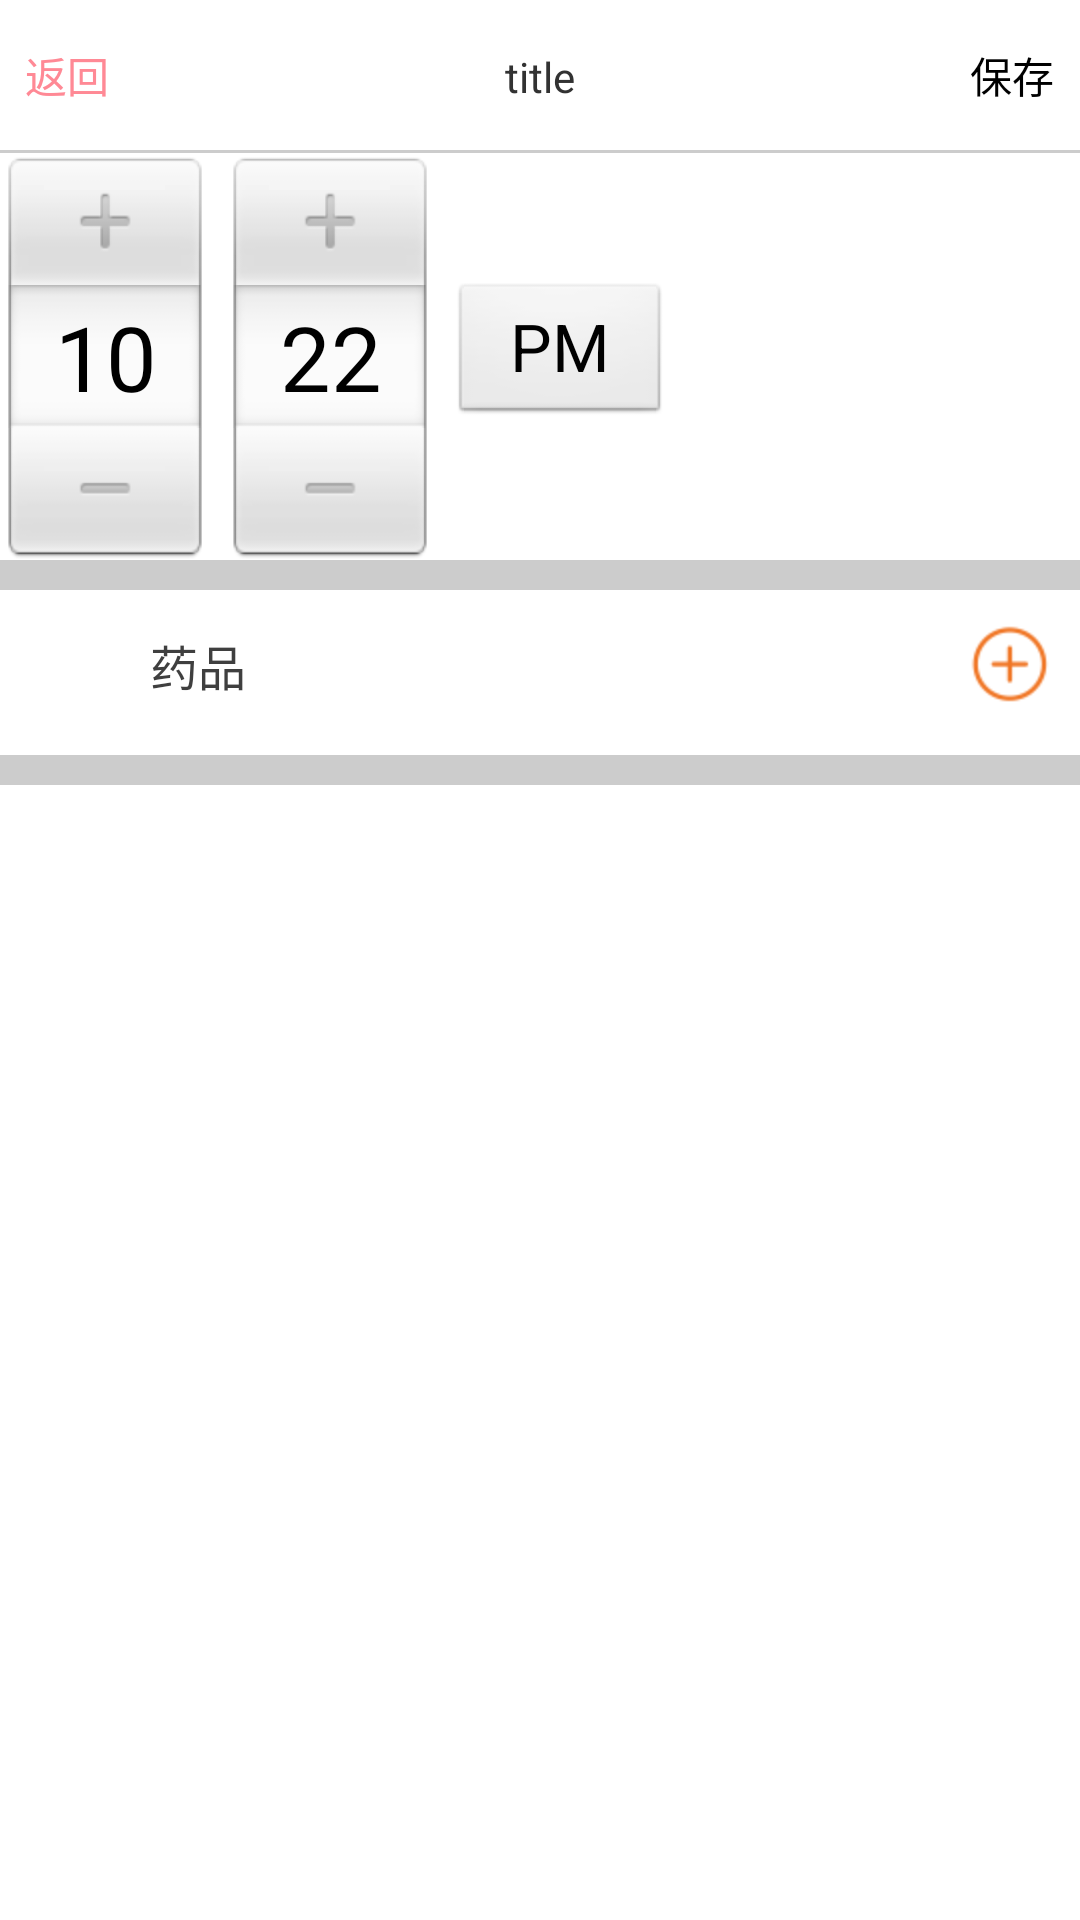

Write the Android layout XML for this screen, with the resource values it uses.
<!-- AndroidManifest.xml: application theme AppTheme -->
<!-- res/layout/aty_add_warning.xml -->
<?xml version="1.0" encoding="utf-8"?>
<LinearLayout xmlns:android="http://schemas.android.com/apk/res/android"
    android:layout_width="match_parent"
    android:layout_height="match_parent"
    android:orientation="vertical" >

    <include layout="@layout/titl_base" />

    <TimePicker
        android:id="@+id/timepicker"
        android:layout_width="wrap_content"
        android:layout_height="wrap_content" />

    <View
        android:layout_width="match_parent"
        android:layout_height="10dp"
        android:background="@color/gray" />

    <LinearLayout
        android:layout_width="match_parent"
        android:layout_height="wrap_content"
        android:orientation="horizontal"
        android:visibility="gone" >

        <TextView
            android:layout_width="wrap_content"
            android:layout_height="50dp"
            android:layout_weight="8"
            android:gravity="center_vertical"
            android:text="  重复"
            android:textSize="14sp" />

        <TextView
            android:layout_width="wrap_content"
            android:layout_height="50dp"
            android:layout_weight="1"
            android:text="每天" />

        <TextView
            android:layout_width="wrap_content"
            android:layout_height="50dp"
            android:layout_weight="1"
            android:text=">" />
    </LinearLayout>

    <View
        android:layout_width="match_parent"
        android:layout_height="1dp"
        android:layout_marginTop="5dp"
        android:background="@color/gray"
        android:visibility="gone" />

<RelativeLayout 
    android:layout_width="match_parent"
    android:layout_height="wrap_content"
    android:orientation="horizontal" >

    <TextView
        android:id="@+id/tv"
        android:layout_width="wrap_content"
        android:layout_height="50dp"
        android:layout_alignParentLeft="true"
        android:layout_marginLeft="50dp"
        android:text="药品"
        android:gravity="center"
        android:textColor="@color/black"
        android:textSize="16sp" />

    <LinearLayout
        android:id="@+id/addmedicine"
        android:layout_width="wrap_content"
        android:layout_height="50dp"
        android:layout_alignParentRight="true"
        android:layout_marginLeft="10dp"
        android:layout_marginRight="10dp"
        android:gravity="center"
        android:orientation="vertical" >

        <ImageView
            android:layout_width="wrap_content"
            android:layout_height="wrap_content"
            android:background="@drawable/chat_others_p" />
    </LinearLayout>

</RelativeLayout>
    <View
        android:layout_width="match_parent"
        android:layout_height="10dp"
        android:layout_marginTop="5dp"
        android:background="@color/gray" />

    <ListView
        android:id="@+id/medicine"
        android:layout_width="match_parent"
        android:layout_height="match_parent" >
    </ListView>

    <LinearLayout
        android:layout_width="match_parent"
        android:layout_height="wrap_content"
        android:orientation="horizontal"
        android:visibility="gone" >

        <TextView
            android:layout_width="wrap_content"
            android:layout_height="50dp"
            android:layout_weight="8"
            android:gravity="center_vertical"
            android:text="  铃声"
            android:textSize="14sp" />

        <TextView
            android:layout_width="wrap_content"
            android:layout_height="50dp"
            android:layout_weight="1"
            android:text="系统" />

        <TextView
            android:layout_width="wrap_content"
            android:layout_height="50dp"
            android:layout_weight="1"
            android:text=">" />
    </LinearLayout>

    <View
        android:layout_width="match_parent"
        android:layout_height="1dp"
        android:layout_marginTop="5dp"
        android:background="@color/gray"
        android:visibility="gone" />

    <LinearLayout
        android:layout_width="match_parent"
        android:layout_height="wrap_content"
        android:orientation="horizontal"
        android:visibility="gone" >

        <TextView
            android:layout_width="wrap_content"
            android:layout_height="50dp"
            android:layout_weight="8"
            android:gravity="center_vertical"
            android:text="  未服药自动通知联系人"
            android:textSize="14sp" />

        <TextView
            android:layout_width="wrap_content"
            android:layout_height="50dp"
            android:layout_weight="1"
            android:text=">" />
    </LinearLayout>

</LinearLayout>
<!-- res/layout/titl_base.xml (included above) -->
<?xml version="1.0" encoding="utf-8"?>
<LinearLayout xmlns:android="http://schemas.android.com/apk/res/android"
    android:layout_width="match_parent"
    android:layout_height="wrap_content"
    android:orientation="vertical" >

    <LinearLayout
        android:layout_width="match_parent"
        android:layout_height="wrap_content"
        android:background="@color/white"
        android:orientation="horizontal" >

        <Button
            android:id="@+id/back"
            android:layout_width="0dp"
            android:layout_height="50dp"
            android:layout_weight="1"
            android:textColor="@color/ibreath_red"
            android:background="@color/white"
            android:onClick="back"
            android:text="返回" />

        <TextView
            android:id="@+id/title"
            android:layout_width="0dp"
            android:layout_height="50dp"
            android:layout_weight="6"
            android:background="@color/white"
            android:gravity="center"
            android:text="title" />

        <Button
            android:id="@+id/save"
            android:layout_width="0dp"
            android:layout_height="50dp"
            android:layout_weight="1"
            android:background="@color/white"
            android:onClick="next"
            android:text="保存" />
    </LinearLayout>

    <View
        android:layout_width="match_parent"
        android:layout_height="1dp"
        android:background="@color/gray" />

</LinearLayout>
<!-- resources referenced by this layout -->
<resources>
  <color name="black">#3f3f3f</color>
  <color name="gray">#cccccc</color>
  <color name="ibreath_red">#FF8995</color>
  <color name="white">#ffffff</color>
  <!-- drawable chat_others_p: png bitmap (drawable-hdpi, 1966 bytes) -->
  <style name="AppTheme" parent="AppBaseTheme">
          
      </style>
  <style name="AppBaseTheme" parent="android:Theme.Light">
          
      </style>
</resources>
